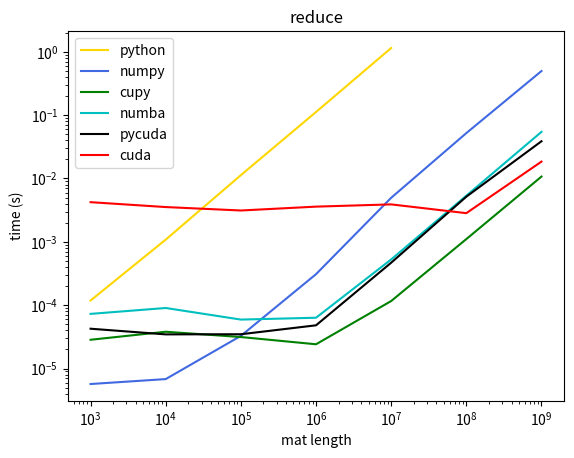
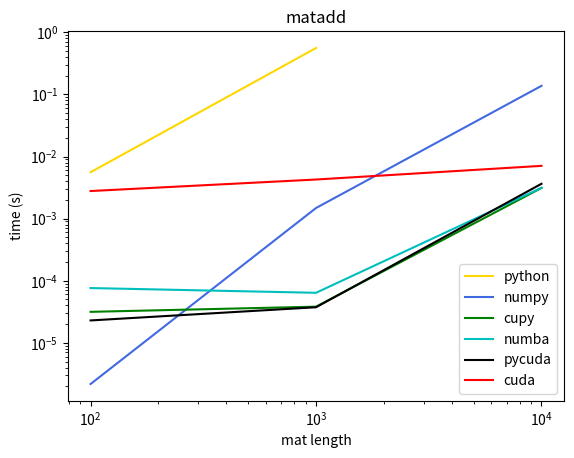
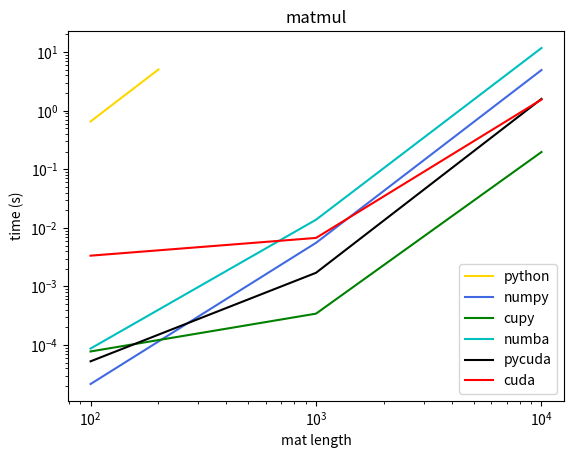

Here is the Python script that generated these plots, in order:
import matplotlib.pyplot as plt

x_reduce_python = [1e3, 1e4, 1e5, 1e6, 1e7]
y_reduce_python = [0.00011849999999998435, 0.0010840999999999952, 0.011275466666666642, 0.11193423333333345,
                   1.1437677333333334]
plt.plot(x_reduce_python, y_reduce_python, "gold", label="python")

x_reduce_numpy = [1e3, 1e4, 1e5, 1e6, 1e7, 1e8, 1e9]
y_reduce_numpy = [5.699999999997374e-06, 6.82000000002958e-06, 3.2779999999998924e-05, 0.0003087599999999746,
                  0.0049526100000000465, 0.051971230000000014, 0.49556737999999995]
plt.plot(x_reduce_numpy, y_reduce_numpy, "royalblue", label="numpy")

x_reduce_cupy = [1e3, 1e4, 1e5, 1e6, 1e7, 1e8, 1e9]
y_reduce_cupy = [2.847039997577667e-05, 3.8105601072311405e-05, 3.1436800956726076e-05, 2.4166400730609895e-05,
                 0.00011632640361785887, 0.001104588794708252, 0.010706432342529297]
plt.plot(x_reduce_cupy, y_reduce_cupy, "-g", label="cupy")

x_reduce_numba = [1e3, 1e4, 1e5, 1e6, 1e7, 1e8, 1e9]
y_reduce_numba = [7.29088008403778e-05, 9.031360149383545e-05, 5.926079750061035e-05, 6.338559985160828e-05,
                  0.0005272575855255127, 0.005344870376586914, 0.05438638305664063]
plt.plot(x_reduce_numba, y_reduce_numba, "-c", label="numba")

x_reduce_pycuda = [1e3, 1e4, 1e5, 1e6, 1e7, 1e8, 1e9]
y_reduce_pycuda = [4.253439903259277e-05, 3.461120128631592e-05, 3.478080034255981e-05, 4.8127999901771545e-05,
                   0.00046817278861999514, 0.005154710388183594, 0.03864739990234375]
plt.plot(x_reduce_pycuda, y_reduce_pycuda, "black", label="pycuda")

x_reduce_cuda = [1e3, 1e4, 1e5, 1e6, 1e7, 1e8, 1e9]
y_reduce_cuda = [0.004223, 0.003536, 0.003121, 0.003592, 0.003897, 0.002833, 0.018442]
plt.plot(x_reduce_cuda, y_reduce_cuda, "r", label="cuda")

plt.title('reduce')
plt.xlabel('mat length')
plt.ylabel('time (s)')
plt.xscale('log')
plt.yscale('log')
plt.legend(loc="upper left")
plt.savefig('reduce.png', dpi=800)
plt.show()

x_matadd_python = [1e2, 1e3]
y_matadd_python = [0.00558166666666667, 0.5582099333333334]
plt.plot(x_matadd_python, y_matadd_python, "gold", label="python")

x_matadd_numpy = [1e2, 1e3, 1e4]
y_matadd_numpy = [2.1700000000013374e-06, 0.001481139999999992, 0.13732965000000003]
plt.plot(x_matadd_numpy, y_matadd_numpy, "royalblue", label="numpy")

x_matadd_cupy = [1e2, 1e3, 1e4]
y_matadd_cupy = [3.153280019760132e-05, 3.819519877433777e-05, 0.003117158317565918]
plt.plot(x_matadd_cupy, y_matadd_cupy, "-g", label="cupy")

x_matadd_numba = [1e2, 1e3, 1e4]
y_matadd_numba = [7.616000175476074e-05, 6.38975977897644e-05, 0.003133337593078613]
plt.plot(x_matadd_numba, y_matadd_numba, "-c", label="numba")

x_matadd_pycuda = [1e2, 1e3, 1e4]
y_matadd_pycuda = [2.29312002658844e-05, 3.7376001477241516e-05, 0.0036380672454833984]
plt.plot(x_matadd_pycuda, y_matadd_pycuda, "black", label="pycuda")

x_matadd_cuda = [1e2, 1e3, 1e4]
y_matadd_cuda = [0.002780, 0.004260, 0.007070]
plt.plot(x_matadd_cuda, y_matadd_cuda, "r", label="cuda")

plt.title('matadd')
plt.xlabel('mat length')
plt.ylabel('time (s)')
plt.xscale('log')
plt.yscale('log')
plt.legend()
plt.savefig('matadd.png', dpi=800)
plt.show()

x_matmul_python = [1e2, 2e2]
y_matmul_python = [0.6546607666666672, 5.0521908]
plt.plot(x_matmul_python, y_matmul_python, "gold", label="python")

x_matmul_numpy = [1e2, 1e3, 1e4]
y_matmul_numpy = [2.1620000000055484e-05, 0.005557010000000062, 4.9405981699999995]
plt.plot(x_matmul_numpy, y_matmul_numpy, "royalblue", label="numpy")

x_matmul_cupy = [1e2, 1e3, 1e4]
y_matmul_cupy = [7.774080038070679e-05, 0.0003435519933700561, 0.19716658935546877]
plt.plot(x_matmul_cupy, y_matmul_cupy, "-g", label="cupy")

x_matmul_numba = [1e2, 1e3, 1e4]
y_matmul_numba = [8.714240193367004e-05, 0.013781607055664063, 11.73740859375]
plt.plot(x_matmul_numba, y_matmul_numba, "-c", label="numba")

x_matmul_pycuda = [1e2, 1e3, 1e4]
y_matmul_pycuda = [5.27679979801178e-05, 0.0017118207931518554, 1.5892228515625]
plt.plot(x_matmul_pycuda, y_matmul_pycuda, "black", label="pycuda")

x_matmul_cuda = [1e2, 1e3, 1e4]
y_matmul_cuda = [0.003354, 0.006734, 1.549046]
plt.plot(x_matmul_cuda, y_matmul_cuda, "r", label="cuda")

plt.title('matmul')
plt.xlabel('mat length')
plt.ylabel('time (s)')
plt.xscale('log')
plt.yscale('log')
plt.legend()
plt.savefig('matmul.png', dpi=800)
plt.show()
